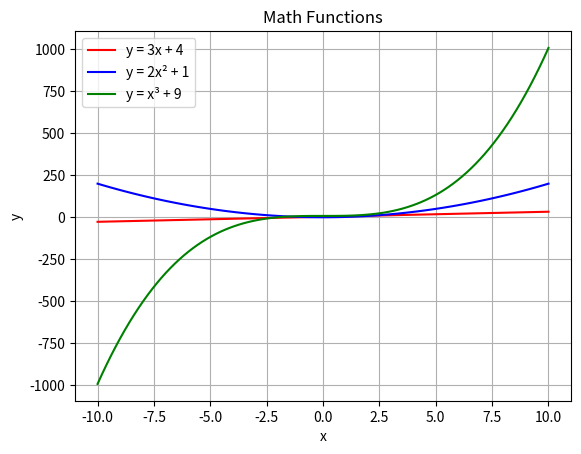

The matplotlib source for this figure:
# Exercise 2.6
import numpy as np
import matplotlib.pyplot as plt

x = np.linspace(-10, 10, 100)

y1 = 3 * x + 4
y2 = 2 * x**2 + 1
y3 = x**3 + 9

plt.plot(x, y1, color="red", label="y = 3x + 4")
plt.plot(x, y2, color="blue", label="y = 2x² + 1")
plt.plot(x, y3, color="green", label="y = x³ + 9")

plt.title("Math Functions")
plt.xlabel("x")
plt.ylabel("y")
plt.legend()
plt.grid(True)

plt.show()
